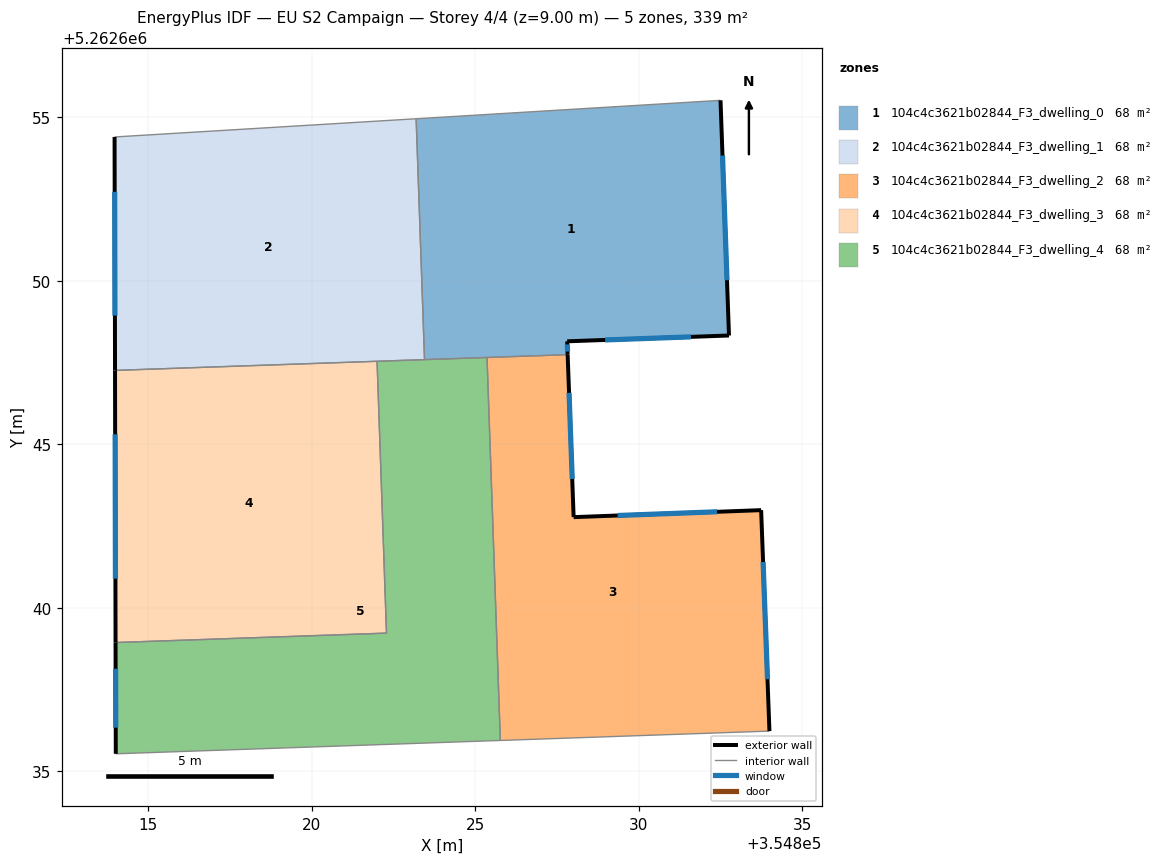
=== STOREY PLAN SPEC (per zone: floor XY polygon, exterior-wall plan segments, windows/doors) ===
zone 1: 104c4c3621b02844_F3_dwelling_0  (67.8 m²)
  floor: (354832.49, 5262655.52) (354832.75, 5262648.33) (354827.80, 5262648.15) (354827.82, 5262647.75) (354823.44, 5262647.59) (354823.19, 5262654.96)
  exterior wall: (354832.75, 5262648.33) – (354832.49, 5262655.52)  [7.2 m]
    window: (354832.69, 5262650.02) – (354832.55, 5262653.83)  [6.1 m²]
  exterior wall: (354827.80, 5262648.15) – (354832.75, 5262648.33)  [5.0 m]
    window: (354828.97, 5262648.19) – (354831.59, 5262648.29)  [4.2 m²]
  exterior wall: (354827.82, 5262647.75) – (354827.80, 5262648.15)  [0.4 m]
    window: (354827.82, 5262647.84) – (354827.81, 5262648.06)  [0.3 m²]
  interior walls: 4
zone 2: 104c4c3621b02844_F3_dwelling_1  (67.8 m²)
  floor: (354823.19, 5262654.96) (354823.44, 5262647.59) (354813.98, 5262647.26) (354813.97, 5262654.40)
  exterior wall: (354813.97, 5262654.40) – (354813.98, 5262647.26)  [7.1 m]
    window: (354813.97, 5262652.73) – (354813.98, 5262648.94)  [6.0 m²]
  interior walls: 4
zone 3: 104c4c3621b02844_F3_dwelling_2  (67.8 m²)
  floor: (354833.74, 5262642.99) (354833.99, 5262636.24) (354825.76, 5262635.95) (354825.35, 5262647.66) (354827.82, 5262647.75) (354828.00, 5262642.78)
  exterior wall: (354833.74, 5262642.99) – (354828.00, 5262642.78)  [5.7 m]
    window: (354832.39, 5262642.94) – (354829.35, 5262642.83)  [4.8 m²]
  exterior wall: (354833.99, 5262636.24) – (354833.74, 5262642.99)  [6.8 m]
    window: (354833.93, 5262637.82) – (354833.80, 5262641.40)  [5.7 m²]
  exterior wall: (354828.00, 5262642.78) – (354827.82, 5262647.75)  [5.0 m]
    window: (354827.96, 5262643.94) – (354827.86, 5262646.58)  [4.2 m²]
  interior walls: 3
zone 4: 104c4c3621b02844_F3_dwelling_3  (67.8 m²)
  floor: (354821.99, 5262647.54) (354822.28, 5262639.23) (354814.00, 5262638.94) (354813.98, 5262647.26)
  exterior wall: (354813.98, 5262647.26) – (354814.00, 5262638.94)  [8.3 m]
    window: (354813.98, 5262645.31) – (354813.99, 5262640.90)  [7.0 m²]
  interior walls: 3
zone 5: 104c4c3621b02844_F3_dwelling_4  (67.8 m²)
  floor: (354825.35, 5262647.66) (354825.76, 5262635.95) (354814.00, 5262635.54) (354814.00, 5262638.94) (354822.28, 5262639.23) (354821.99, 5262647.54)
  exterior wall: (354814.00, 5262638.94) – (354814.00, 5262635.54)  [3.4 m]
    window: (354814.00, 5262638.14) – (354814.00, 5262636.34)  [2.9 m²]
  interior walls: 6

=== DERIVED (storey summary) ===
Building: EU S2 Campaign
Storey: 4 of 4  (floor level z = 9.00 m)
Storey gross floor area: 339.0 m²
Zones on this storey: 5
  - 104c4c3621b02844_F3_dwelling_0: floor 67.8 m²; exterior wall 12.6 m (37.7 m²); 3 window(s) 10.6 m²; WWR 28.1%
  - 104c4c3621b02844_F3_dwelling_1: floor 67.8 m²; exterior wall 7.1 m (21.4 m²); 1 window(s) 6.0 m²; WWR 28.1%
  - 104c4c3621b02844_F3_dwelling_2: floor 67.8 m²; exterior wall 17.5 m (52.4 m²); 3 window(s) 14.7 m²; WWR 28.1%
  - 104c4c3621b02844_F3_dwelling_3: floor 67.8 m²; exterior wall 8.3 m (25.0 m²); 1 window(s) 7.0 m²; WWR 28.1%
  - 104c4c3621b02844_F3_dwelling_4: floor 67.8 m²; exterior wall 3.4 m (10.2 m²); 1 window(s) 2.9 m²; WWR 28.1%
Zone adjacency (shared interzone walls):
  - 104c4c3621b02844_F3_dwelling_0 ↔ 104c4c3621b02844_F3_dwelling_1
  - 104c4c3621b02844_F3_dwelling_0 ↔ 104c4c3621b02844_F3_dwelling_2
  - 104c4c3621b02844_F3_dwelling_0 ↔ 104c4c3621b02844_F3_dwelling_4
  - 104c4c3621b02844_F3_dwelling_1 ↔ 104c4c3621b02844_F3_dwelling_3
  - 104c4c3621b02844_F3_dwelling_1 ↔ 104c4c3621b02844_F3_dwelling_4
  - 104c4c3621b02844_F3_dwelling_2 ↔ 104c4c3621b02844_F3_dwelling_4
  - 104c4c3621b02844_F3_dwelling_3 ↔ 104c4c3621b02844_F3_dwelling_4